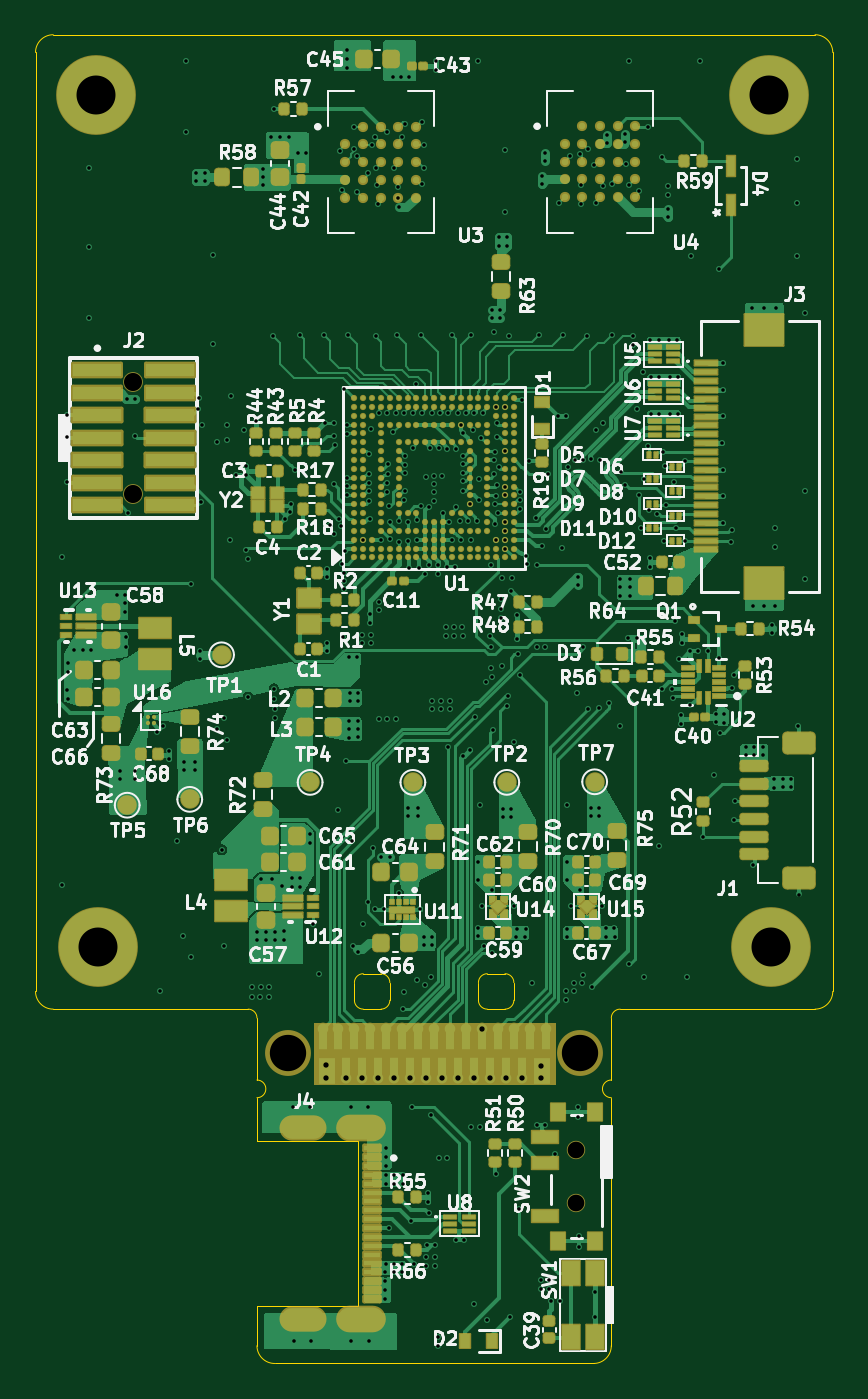
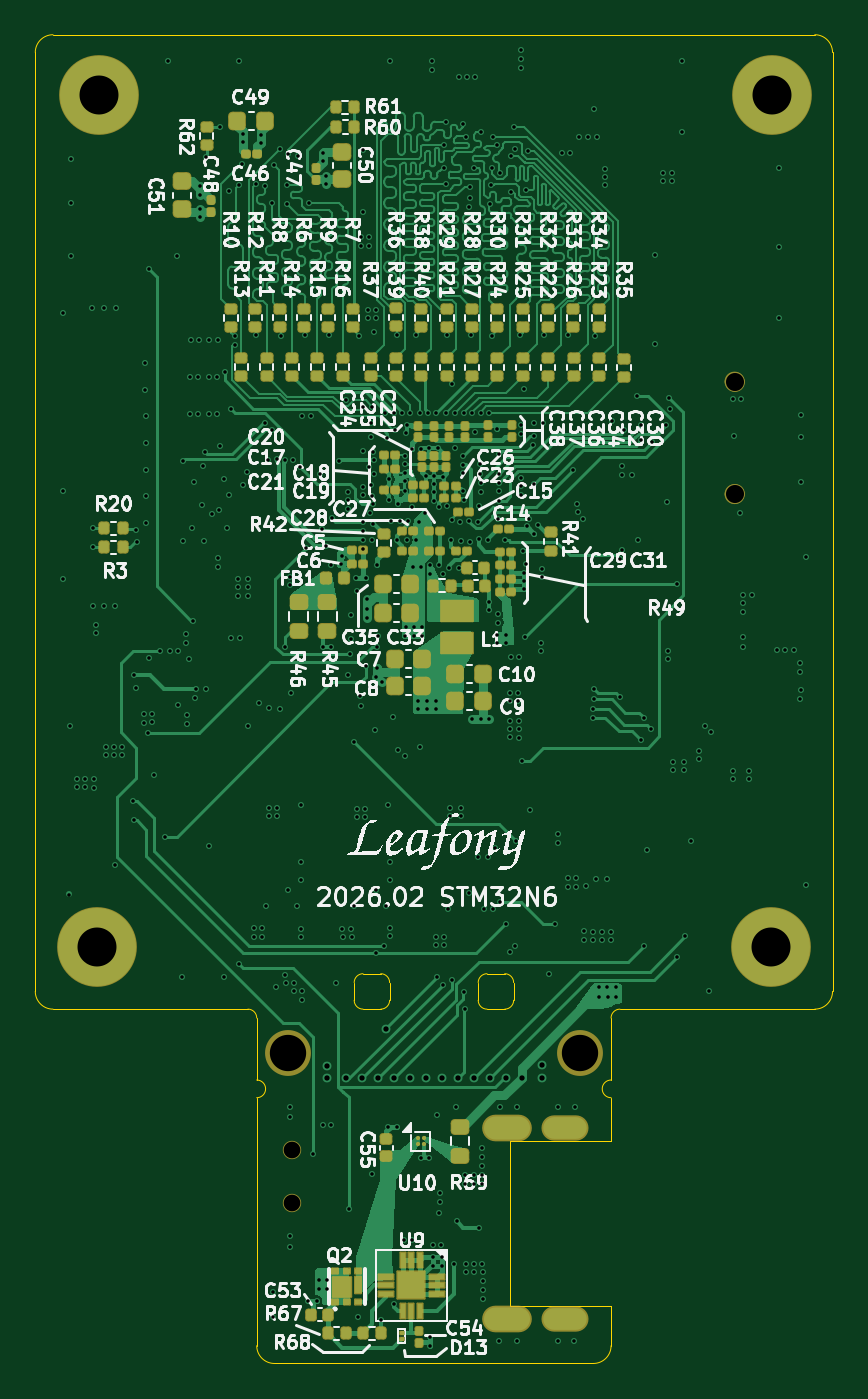
Circuit board: 11 layer files. Board 45.0 x 75.0 mm.
- bottom_copper: leafony-stm32n6-B_Cu.gbl (164986 bytes)
- bottom_mask: leafony-stm32n6-B_Mask.gbs (10082 bytes)
- paste: leafony-stm32n6-B_Paste.gbp (8625 bytes)
- bottom_silk: leafony-stm32n6-B_Silkscreen.gbo (210045 bytes)
- outline: leafony-stm32n6-Edge_Cuts.gm1 (3069 bytes)
- top_copper: leafony-stm32n6-F_Cu.gtl (147956 bytes)
- top_mask: leafony-stm32n6-F_Mask.gts (29167 bytes)
- paste: leafony-stm32n6-F_Paste.gtp (31511 bytes)
- top_silk: leafony-stm32n6-F_Silkscreen.gto (201970 bytes)
- drill: leafony-stm32n6-NPTH.drl (549 bytes)
- drill: leafony-stm32n6-PTH.drl (11890 bytes)

=== bottom_copper: leafony-stm32n6-B_Cu.gbl (164986 bytes, source omitted) ===
=== bottom_mask: leafony-stm32n6-B_Mask.gbs (10082 bytes, source omitted) ===
=== paste: leafony-stm32n6-B_Paste.gbp (8625 bytes, source omitted) ===
=== bottom_silk: leafony-stm32n6-B_Silkscreen.gbo (210045 bytes, source omitted) ===
=== outline: leafony-stm32n6-Edge_Cuts.gm1 ===
G04 #@! TF.GenerationSoftware,KiCad,Pcbnew,9.0.5*
G04 #@! TF.CreationDate,2026-02-03T11:17:28+09:00*
G04 #@! TF.ProjectId,leafony-stm32n6,6c656166-6f6e-4792-9d73-746d33326e36,v1.0*
G04 #@! TF.SameCoordinates,Original*
G04 #@! TF.FileFunction,Profile,NP*
%FSLAX46Y46*%
G04 Gerber Fmt 4.6, Leading zero omitted, Abs format (unit mm)*
G04 Created by KiCad (PCBNEW 9.0.5) date 2026-02-03 11:17:28*
%MOMM*%
%LPD*%
G01*
G04 APERTURE LIST*
G04 #@! TA.AperFunction,Profile*
%ADD10C,0.010000*%
G04 #@! TD*
G04 APERTURE END LIST*
D10*
X79500000Y-144500000D02*
X79500000Y-143500000D01*
X72000000Y-143000000D02*
G75*
G02*
X72500000Y-143500000I0J-500000D01*
G01*
X78000000Y-145000000D02*
X79000000Y-145000000D01*
X72500000Y-144500000D02*
X72500000Y-143500000D01*
X70500000Y-143500000D02*
G75*
G02*
X71000000Y-143000000I500000J0D01*
G01*
X64999802Y-163102082D02*
X65000000Y-164000000D01*
X77500000Y-143500000D02*
G75*
G02*
X78000000Y-143000000I500000J0D01*
G01*
X52500000Y-91000000D02*
G75*
G02*
X53500000Y-90000000I1000000J0D01*
G01*
X72500000Y-144500000D02*
G75*
G02*
X72000000Y-145000000I-500000J0D01*
G01*
X53500000Y-90000000D02*
X96500000Y-90000000D01*
X65000000Y-145500000D02*
X65000000Y-149000000D01*
X77500000Y-143500000D02*
X77500000Y-144500000D01*
X72000000Y-143000000D02*
X71000000Y-143000000D01*
X85000000Y-150000000D02*
G75*
G02*
X85000000Y-149000000I0J500000D01*
G01*
X71000000Y-145000000D02*
G75*
G02*
X70500000Y-144500000I0J500000D01*
G01*
X85500000Y-145000000D02*
X96500000Y-145000000D01*
X64500000Y-145000000D02*
X53500000Y-145000000D01*
X65000000Y-149000000D02*
G75*
G02*
X65000000Y-150000000I0J-500000D01*
G01*
X85000000Y-164000000D02*
G75*
G02*
X84000000Y-165000000I-1000000J0D01*
G01*
X79000000Y-143000000D02*
G75*
G02*
X79500000Y-143500000I0J-500000D01*
G01*
X65000000Y-150000000D02*
X64999802Y-151102082D01*
X52500000Y-144000000D02*
X52500000Y-91000000D01*
X97500000Y-91000000D02*
X97500000Y-144000000D01*
X53500000Y-145000000D02*
G75*
G02*
X52500000Y-144000000I0J1000000D01*
G01*
X85000000Y-164000000D02*
X85000000Y-150000000D01*
X70500000Y-143500000D02*
X70500000Y-144500000D01*
X78000000Y-145000000D02*
G75*
G02*
X77500000Y-144500000I0J500000D01*
G01*
X64500000Y-145000000D02*
G75*
G02*
X65000000Y-145500000I0J-500000D01*
G01*
X79500000Y-144500000D02*
G75*
G02*
X79000000Y-145000000I-500000J0D01*
G01*
X85000000Y-149000000D02*
X85000000Y-145500000D01*
X85000000Y-145500000D02*
G75*
G02*
X85500000Y-145000000I500000J0D01*
G01*
X96500000Y-90000000D02*
G75*
G02*
X97500000Y-91000000I0J-1000000D01*
G01*
X66000000Y-165000000D02*
X84000000Y-165000000D01*
X66000000Y-165000000D02*
G75*
G02*
X65000000Y-164000000I0J1000000D01*
G01*
X97500000Y-144000000D02*
G75*
G02*
X96500000Y-145000000I-1000000J0D01*
G01*
X71000000Y-145000000D02*
X72000000Y-145000000D01*
X79000000Y-143000000D02*
X78000000Y-143000000D01*
X64999802Y-151102082D02*
X64999802Y-152427082D01*
X64999802Y-152427082D02*
X70719802Y-152427082D01*
X64999802Y-161777082D02*
X64999802Y-163102082D01*
X70719802Y-152427082D02*
X70719802Y-161777082D01*
X70719802Y-161777082D02*
X64999802Y-161777082D01*
M02*

=== top_copper: leafony-stm32n6-F_Cu.gtl (147956 bytes, source omitted) ===
=== top_mask: leafony-stm32n6-F_Mask.gts (29167 bytes, source omitted) ===
=== paste: leafony-stm32n6-F_Paste.gtp (31511 bytes, source omitted) ===
=== top_silk: leafony-stm32n6-F_Silkscreen.gto (201970 bytes, source omitted) ===
=== drill: leafony-stm32n6-NPTH.drl ===
M48
; DRILL file {KiCad 9.0.5} date 2026-02-03T11:17:31+0900
; FORMAT={-:-/ absolute / metric / decimal}
; #@! TF.CreationDate,2026-02-03T11:17:31+09:00
; #@! TF.GenerationSoftware,Kicad,Pcbnew,9.0.5
; #@! TF.FileFunction,NonPlated,1,6,NPTH
FMAT,2
METRIC
; #@! TA.AperFunction,NonPlated,NPTH,ComponentDrill
T1C0.940
; #@! TA.AperFunction,NonPlated,NPTH,ComponentDrill
T2C1.020
; #@! TA.AperFunction,NonPlated,NPTH,ComponentDrill
T3C2.050
%
G90
G05
T1
X83.03Y-152.94
X83.03Y-155.94
T2
X58.03Y-109.58
X58.03Y-115.93
T3
X66.75Y-147.5
X83.25Y-147.5
M30

=== drill: leafony-stm32n6-PTH.drl (11890 bytes, source omitted) ===
